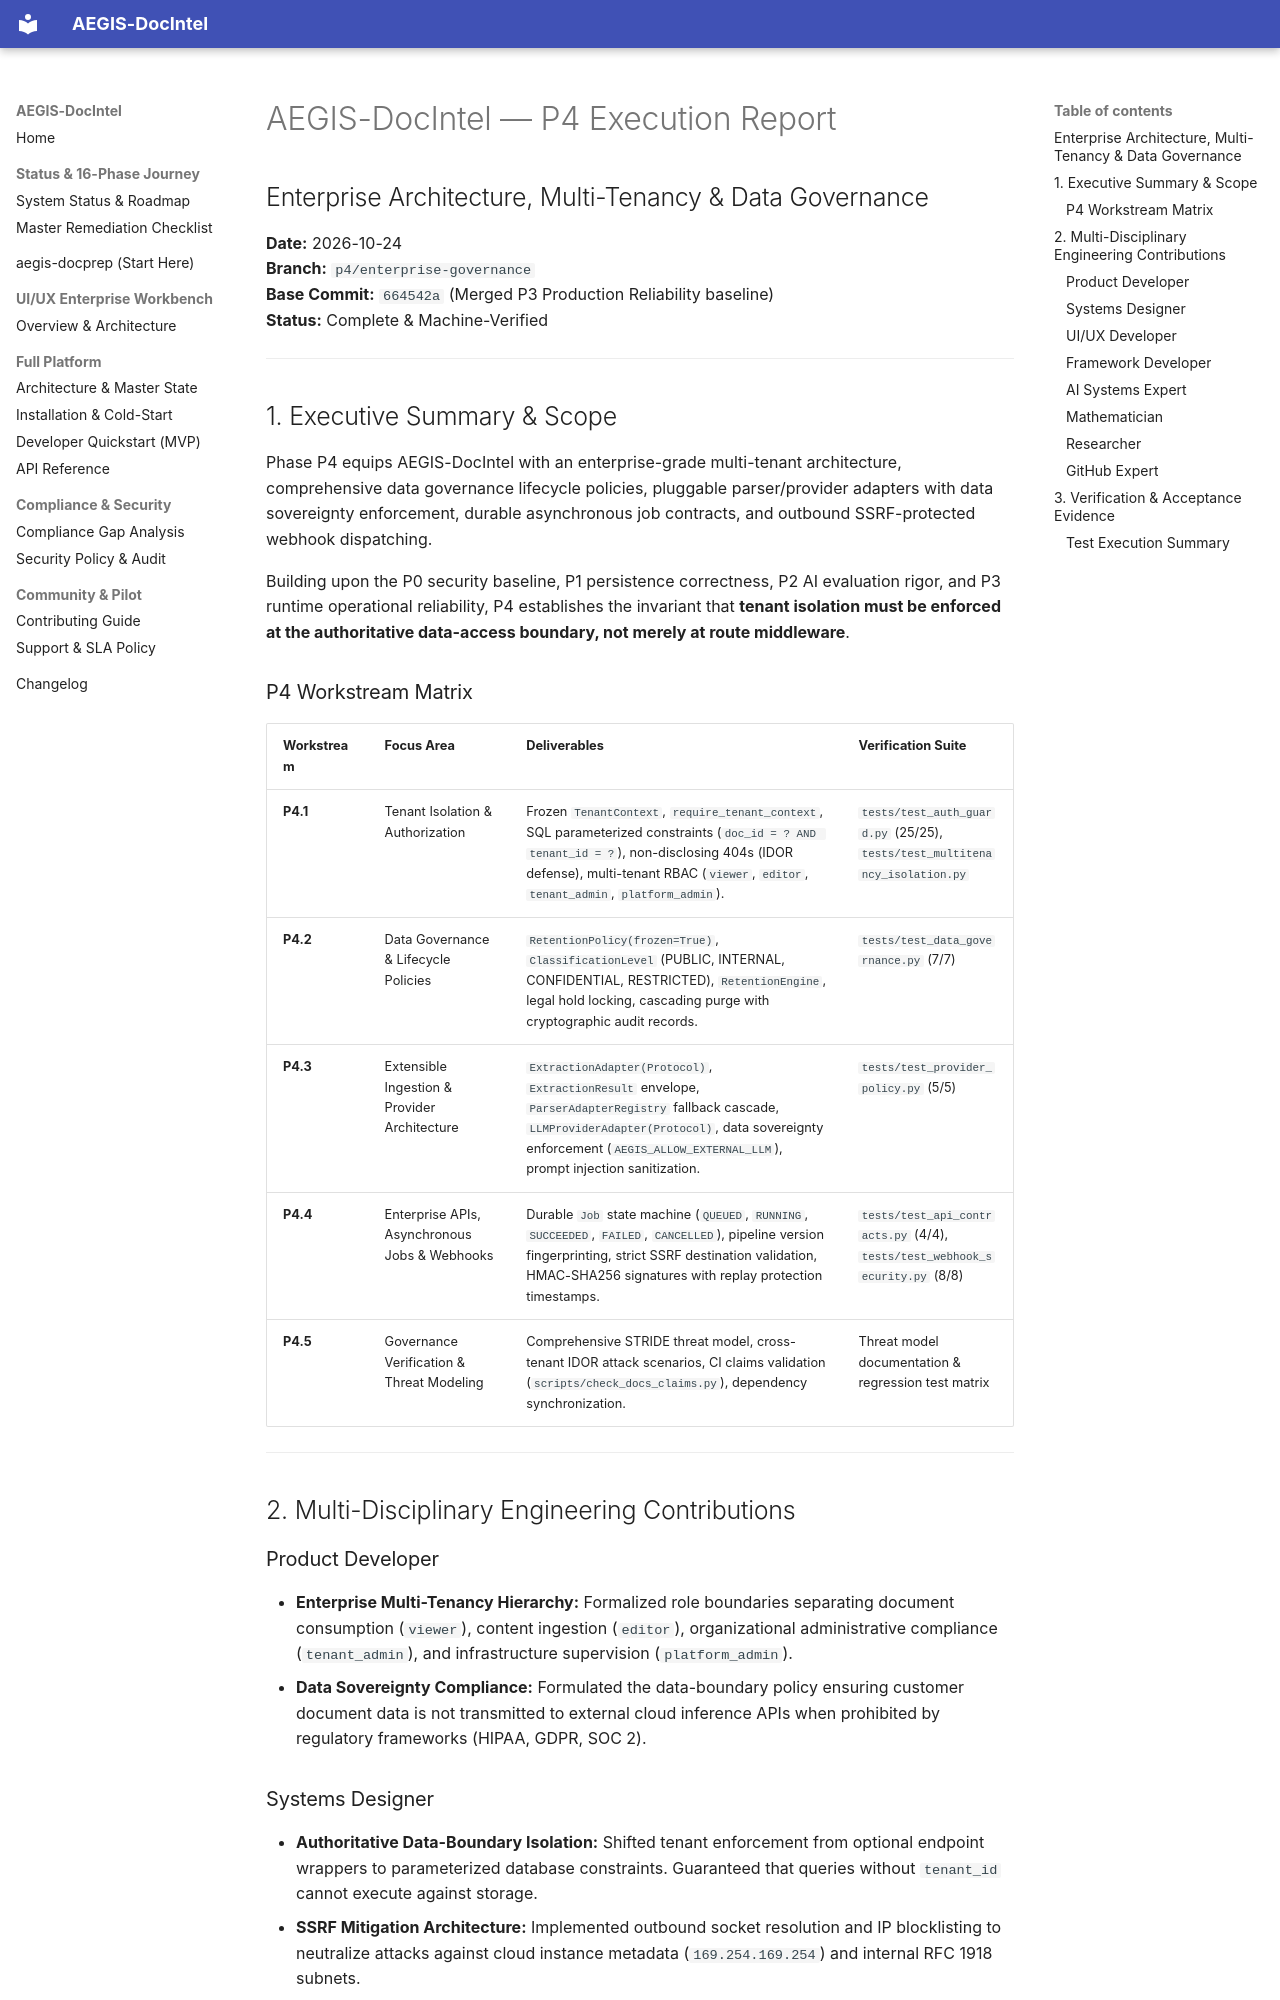

repository: SahilKhutey/AEGIS-DocIntel · page: reports/P4_EXECUTION_REPORT/index.html · generator: mkdocs

# AEGIS-DocIntel — P4 Execution Report
## Enterprise Architecture, Multi-Tenancy & Data Governance

**Date:** 2026-10-24  
**Branch:** `p4/enterprise-governance`  
**Base Commit:** `664542a` (Merged P3 Production Reliability baseline)  
**Status:** Complete & Machine-Verified  

---

## 1. Executive Summary & Scope

Phase P4 equips AEGIS-DocIntel with an enterprise-grade multi-tenant architecture, comprehensive data governance lifecycle policies, pluggable parser/provider adapters with data sovereignty enforcement, durable asynchronous job contracts, and outbound SSRF-protected webhook dispatching.

Building upon the P0 security baseline, P1 persistence correctness, P2 AI evaluation rigor, and P3 runtime operational reliability, P4 establishes the invariant that **tenant isolation must be enforced at the authoritative data-access boundary, not merely at route middleware**.

### P4 Workstream Matrix

| Workstream | Focus Area | Deliverables | Verification Suite |
| :--- | :--- | :--- | :--- |
| **P4.1** | Tenant Isolation & Authorization | Frozen `TenantContext`, `require_tenant_context`, SQL parameterized constraints (`doc_id = ? AND tenant_id = ?`), non-disclosing 404s (IDOR defense), multi-tenant RBAC (`viewer`, `editor`, `tenant_admin`, `platform_admin`). | `tests/test_auth_guard.py` (25/25), `tests/test_multitenancy_isolation.py` |
| **P4.2** | Data Governance & Lifecycle Policies | `RetentionPolicy(frozen=True)`, `ClassificationLevel` (PUBLIC, INTERNAL, CONFIDENTIAL, RESTRICTED), `RetentionEngine`, legal hold locking, cascading purge with cryptographic audit records. | `tests/test_data_governance.py` (7/7) |
| **P4.3** | Extensible Ingestion & Provider Architecture | `ExtractionAdapter(Protocol)`, `ExtractionResult` envelope, `ParserAdapterRegistry` fallback cascade, `LLMProviderAdapter(Protocol)`, data sovereignty enforcement (`AEGIS_ALLOW_EXTERNAL_LLM`), prompt injection sanitization. | `tests/test_provider_policy.py` (5/5) |
| **P4.4** | Enterprise APIs, Asynchronous Jobs & Webhooks | Durable `Job` state machine (`QUEUED`, `RUNNING`, `SUCCEEDED`, `FAILED`, `CANCELLED`), pipeline version fingerprinting, strict SSRF destination validation, HMAC-SHA256 signatures with replay protection timestamps. | `tests/test_api_contracts.py` (4/4), `tests/test_webhook_security.py` (8/8) |
| **P4.5** | Governance Verification & Threat Modeling | Comprehensive STRIDE threat model, cross-tenant IDOR attack scenarios, CI claims validation (`scripts/check_docs_claims.py`), dependency synchronization. | Threat model documentation & regression test matrix |

---

## 2. Multi-Disciplinary Engineering Contributions

### Product Developer
- **Enterprise Multi-Tenancy Hierarchy:** Formalized role boundaries separating document consumption (`viewer`), content ingestion (`editor`), organizational administrative compliance (`tenant_admin`), and infrastructure supervision (`platform_admin`).
- **Data Sovereignty Compliance:** Formulated the data-boundary policy ensuring customer document data is not transmitted to external cloud inference APIs when prohibited by regulatory frameworks (HIPAA, GDPR, SOC 2).
